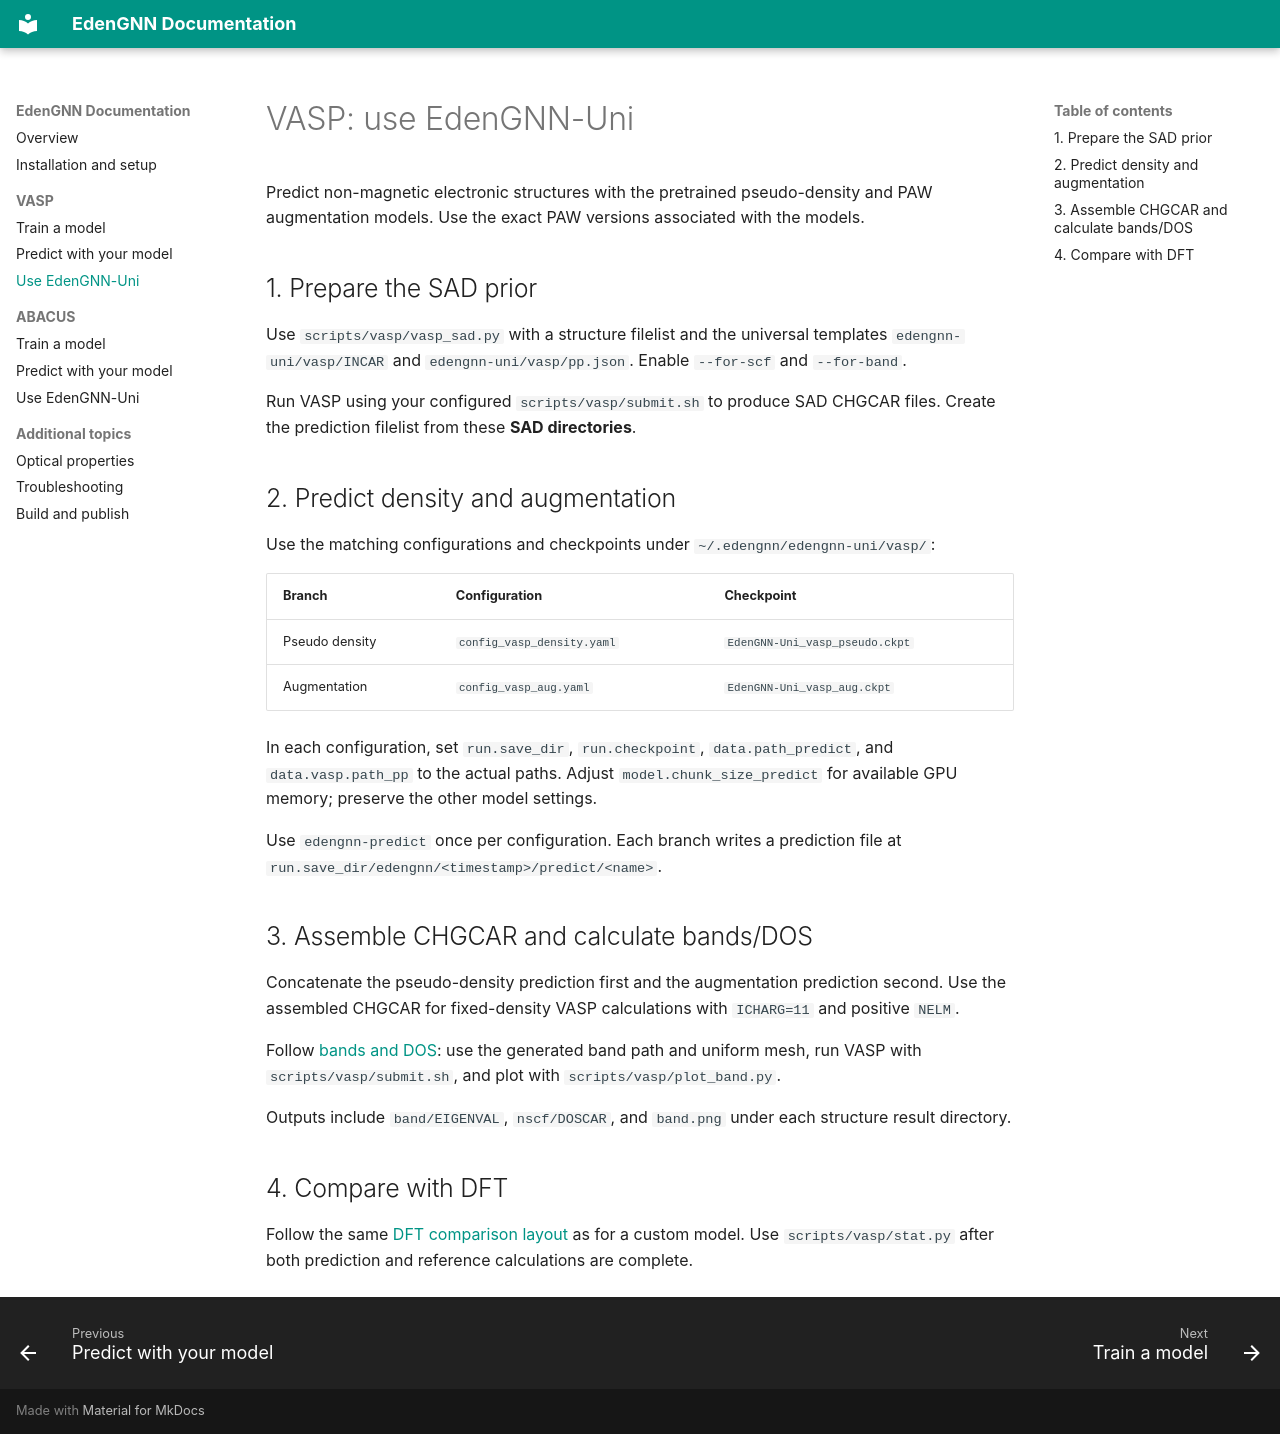

repository: rubenlee11/EdenGNN · page: vasp/index.html · generator: mkdocs

# VASP: use EdenGNN-Uni

Predict non-magnetic electronic structures with the pretrained pseudo-density and PAW augmentation models. Use the exact PAW versions associated with the models.

## 1. Prepare the SAD prior

Use `scripts/vasp/vasp_sad.py` with a structure filelist and the universal templates `edengnn-uni/vasp/INCAR` and `edengnn-uni/vasp/pp.json`. Enable `--for-scf` and `--for-band`.

Run VASP using your configured `scripts/vasp/submit.sh` to produce SAD CHGCAR files. Create the prediction filelist from these **SAD directories**.

## 2. Predict density and augmentation

Use the matching configurations and checkpoints under `~/.edengnn/edengnn-uni/vasp/`:

| Branch | Configuration | Checkpoint |
| --- | --- | --- |
| Pseudo density | `config_vasp_density.yaml` | `EdenGNN-Uni_vasp_pseudo.ckpt` |
| Augmentation | `config_vasp_aug.yaml` | `EdenGNN-Uni_vasp_aug.ckpt` |

In each configuration, set `run.save_dir`, `run.checkpoint`, `data.path_predict`, and `data.vasp.path_pp` to the actual paths. Adjust `model.chunk_size_predict` for available GPU memory; preserve the other model settings.

Use `edengnn-predict` once per configuration. Each branch writes a prediction file at `run.save_dir/edengnn/<timestamp>/predict/<name>`.

## 3. Assemble CHGCAR and calculate bands/DOS

Concatenate the pseudo-density prediction first and the augmentation prediction second. Use the assembled CHGCAR for fixed-density VASP calculations with `ICHARG=11` and positive `NELM`.

Follow [bands and DOS](vasp-prediction.md#3-calculate-bands-and-dos): use the generated band path and uniform mesh, run VASP with `scripts/vasp/submit.sh`, and plot with `scripts/vasp/plot_band.py`.

Outputs include `band/EIGENVAL`, `nscf/DOSCAR`, and `band.png` under each structure result directory.

## 4. Compare with DFT

Follow the same [DFT comparison layout](vasp-prediction.md#4-compare-with-dft) as for a custom model. Use `scripts/vasp/stat.py` after both prediction and reference calculations are complete.
